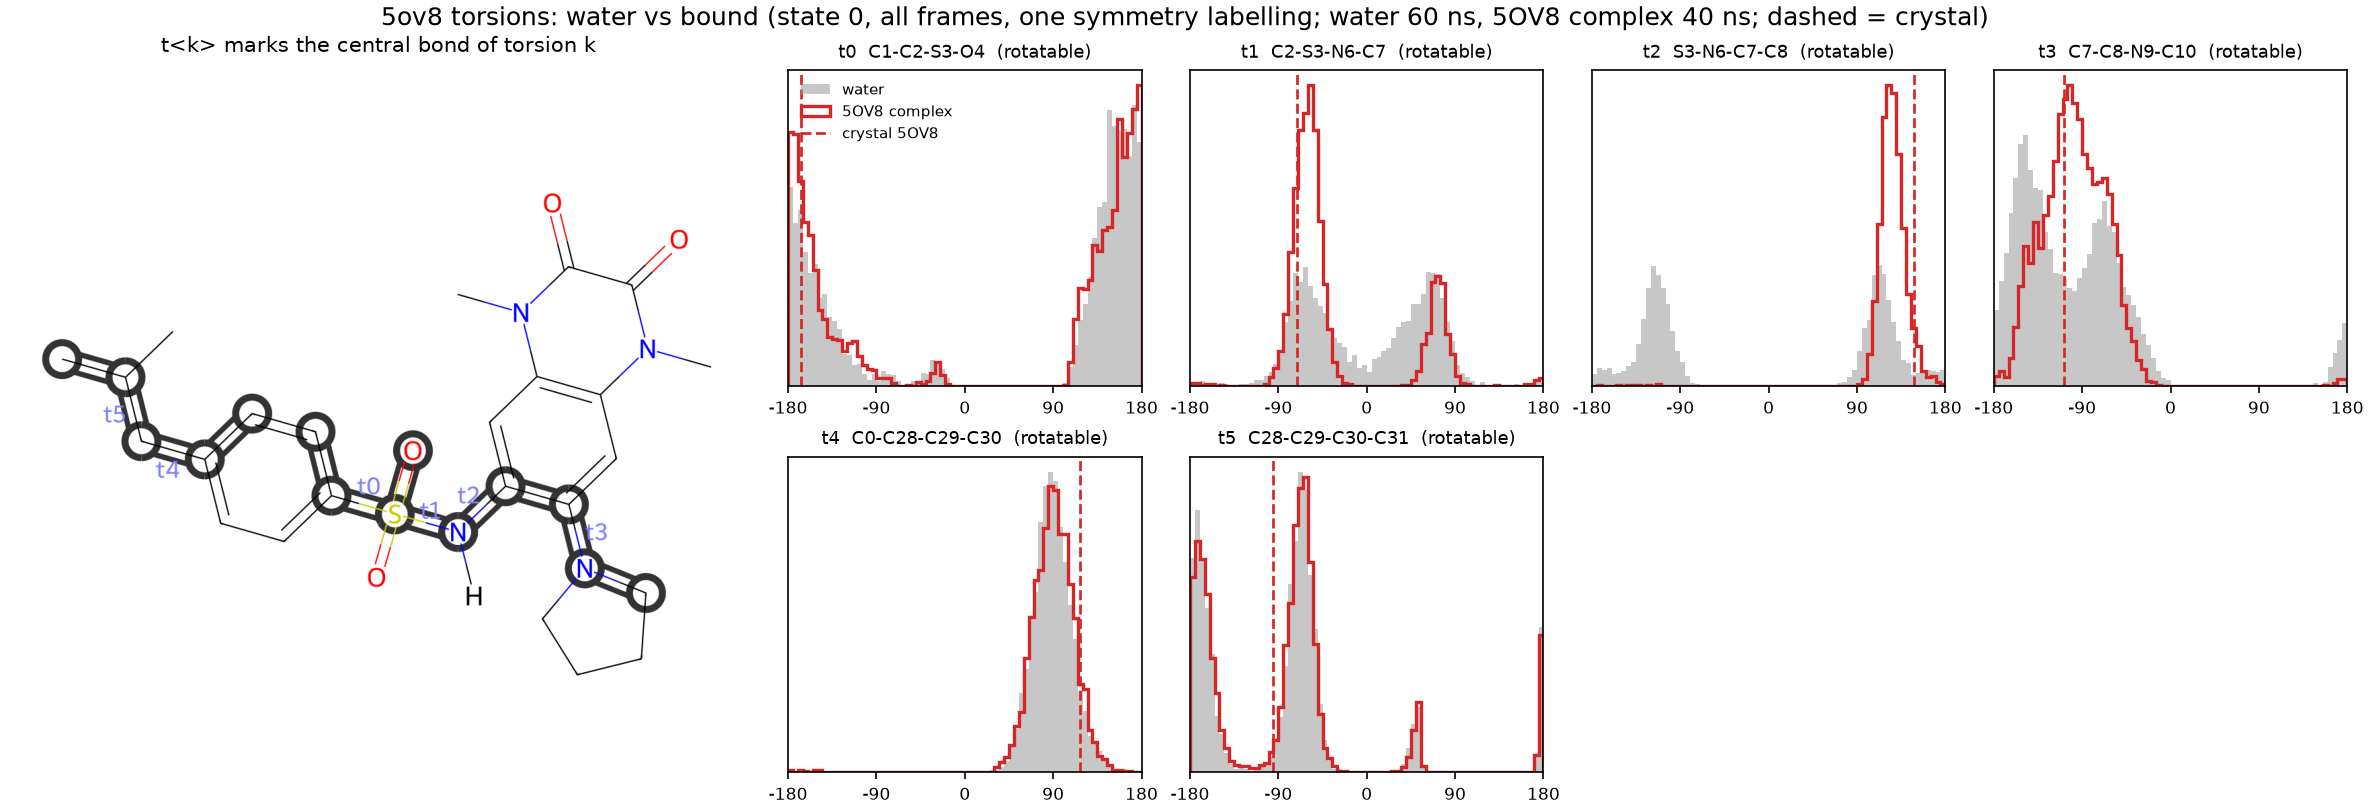

The file beside this chart, header and first rows:
torsion, atoms, complex, complex_peak_deg, complex_mass_at_peak, water_mass_at_complex_peak, crystal_deg, complex_mass_at_crystal, water_mass_at_crystal
t0, C1-C2-S3-O4, 5OV8 complex, 177.5, 0.635, 0.596, -167.2, 0.532, 0.471
t1, C2-S3-N6-C7, 5OV8 complex, -57.5, 0.75, 0.392, -70.5, 0.726, 0.357
t2, S3-N6-C7-C8, 5OV8 complex, 122.5, 0.961, 0.42, 148.0, 0.75, 0.215
t3, C7-C8-N9-C10, 5OV8 complex, -102.5, 0.612, 0.333, -108.2, 0.6, 0.339
t4, C0-C28-C29-C30, 5OV8 complex, 87.5, 0.861, 0.871, 117.2, 0.561, 0.528
t5, C28-C29-C30-C31, 5OV8 complex, -62.5, 0.528, 0.527, -95.9, 0.296, 0.29
